Run: headless pygame with SDL's dummy video driver; simulated clock (each Clock.tick advances the game by its frame time, no real sleeping); random seed 0; keys injected as events and as key.get_pressed() state; no mouse input.
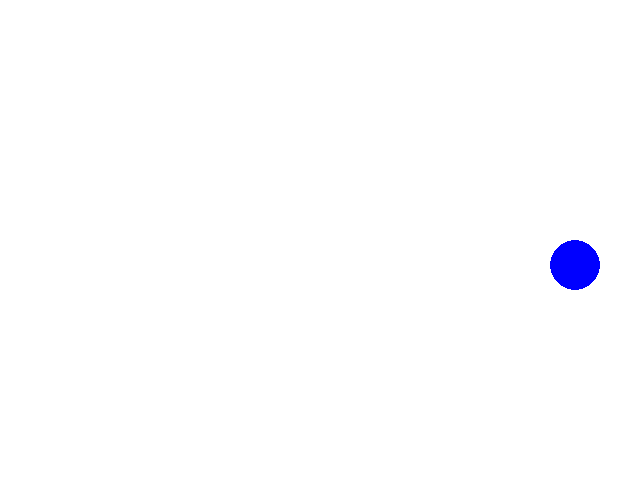
Frame 1 of 4 · flips 1–60 · no input
Frame 2 of 4 · flips 61–180 · tapped SPACE, RETURN · held RIGHT (→), D · screen unchanged from frame 1, image omitted
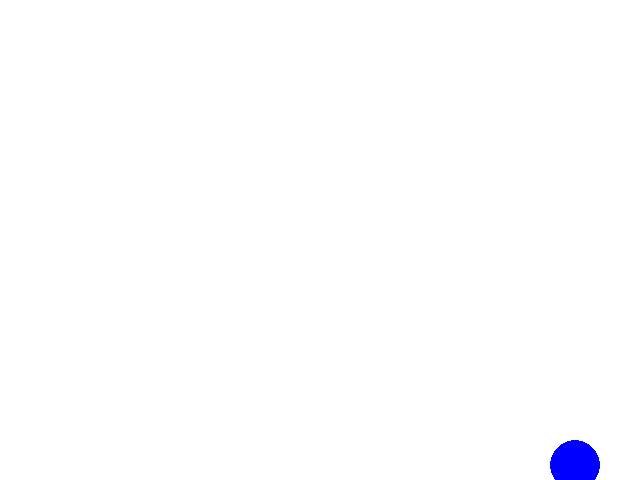
Frame 3 of 4 · flips 181–300 · held DOWN (↓), S
Frame 4 of 4 · flips 301–420 · held LEFT (←), A, UP (↑), W · screen same as frame 1, image omitted

The pygame program that drew these frames:

"""
Gliding movement of ball object

"""

import pygame

pygame.init()
run = True

# background
screen = pygame.display.set_mode((640,480))
screenrect = screen.get_rect()
background = pygame.Surface(screen.get_size())
background.fill((255,255,255))
background = background.convert()

# ball
ballsurface = pygame.Surface((50,50))
ballsurface.set_colorkey((0,0,0))
pygame.draw.circle(ballsurface, (0,0,255), (25, 25), 25)
ballsurface = ballsurface.convert_alpha()
ballrect = ballsurface.get_rect()
x = 550
y = 240

# blank surface
blanksurface = pygame.Surface((50,50))
blanksurface.fill((255, 255, 255))

# FPS and speed
clock = pygame.time.Clock()
# Frames per second
FPS = 30
# Set how far you want the ball to move every second
moveLength = 50

screen.blit(background, (0,0))
screen.blit(ballsurface, (x, y))
pygame.display.flip()

direction = "NONE"

while run:
    # Make the pygame tick 30 milliseconds
    clock.tick(FPS)
    # Set the distance the ball is moving to the
    # length/FPS so it will move the entire length
    # over one second
    speed = moveLength/FPS
    for event in pygame.event.get():
        if event.type == pygame.QUIT:
            run = False # pygame window closed by user
        elif event.type == pygame.KEYDOWN:
            # Check what key has been pressed and set
            # the ball direction to it
            if event.key == pygame.K_ESCAPE:
                run = False
            if event.key == pygame.K_UP:
                direction = "UP"
            if event.key == pygame.K_DOWN:
                direction = "DOWN"
            if event.key == pygame.K_LEFT:
                direction = "LEFT"
            if event.key == pygame.K_RIGHT:
                direction = "RIGHT"
            if event.key == pygame.K_SPACE:
                direction = "NONE"
    # Erase ball from screen by drawing blank surface over it
    screen.blit(blanksurface, (x, y))
    # Move the ball according to the current direction chosen at
    # the specified speed
    if direction == "UP":
        y = y - speed
    elif direction == "DOWN":
        y = y + speed
    elif direction == "LEFT":
        x = x - speed
    elif direction == "RIGHT":
        x = x + speed
    elif direction == "NONE":
        pass

    screen.blit(ballsurface, (x, y))
    pygame.display.flip()

pygame.quit()
